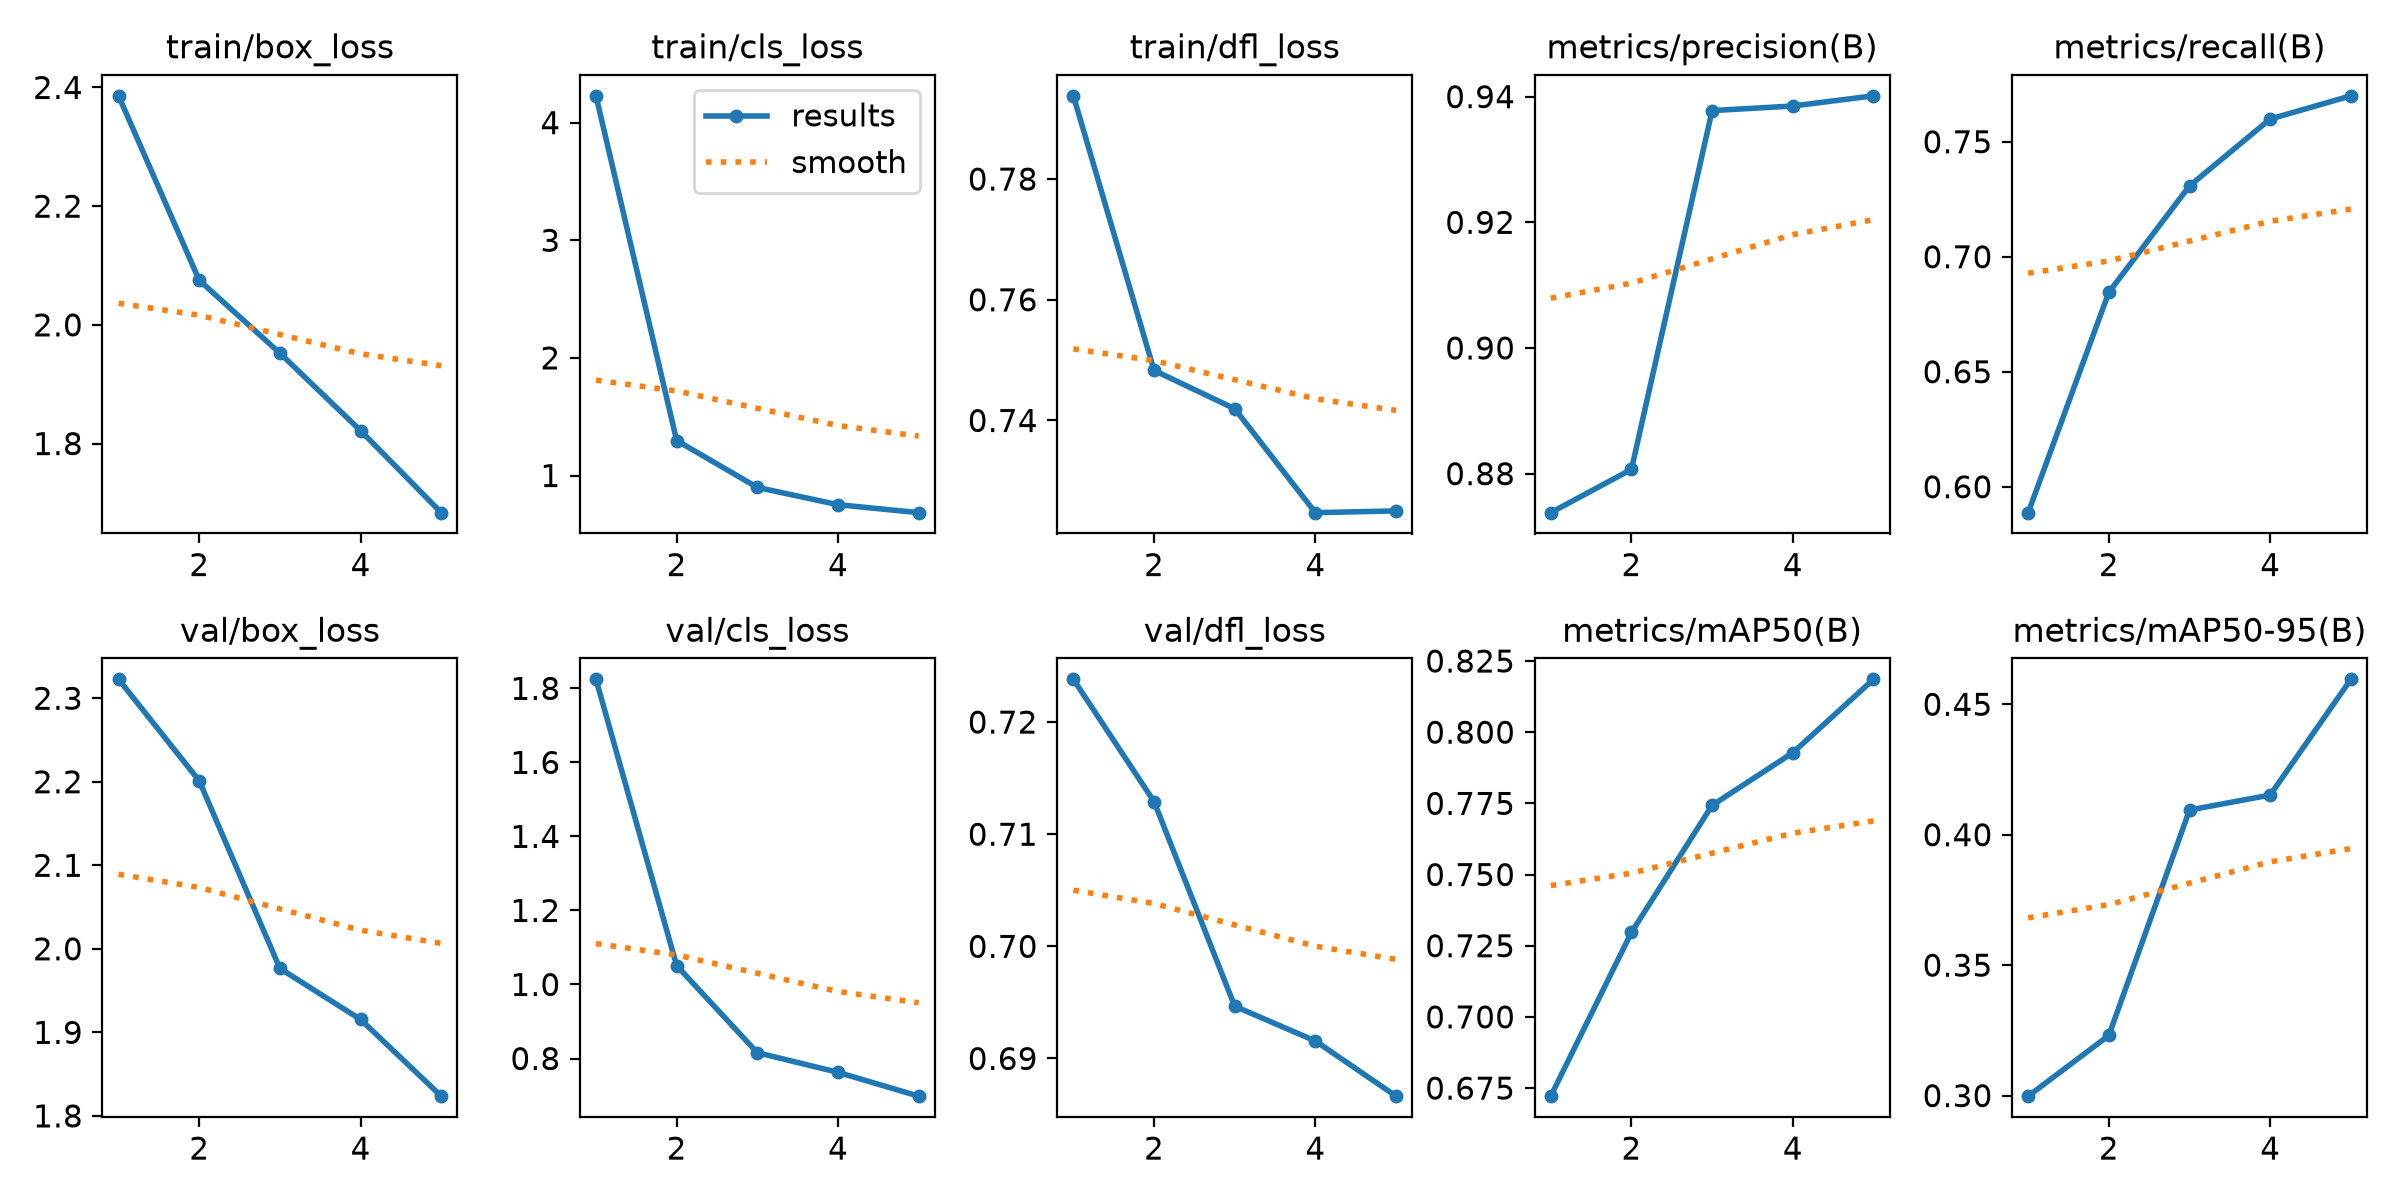

Source data for this figure (header and first rows):
epoch, time, train/box_loss, train/cls_loss, train/dfl_loss, metrics/precision(B), metrics/recall(B), metrics/mAP50(B), metrics/mAP50-95(B), val/box_loss, val/cls_loss, val/dfl_loss, lr/pg0, lr/pg1, lr/pg2
1, 107.2, 2.386, 4.228, 0.7938, 0.8738, 0.5887, 0.6722, 0.2998, 2.323, 1.824, 0.7238, 0.0006656, 0.0006656, 0.0006656
2, 160.3, 2.075, 1.298, 0.7483, 0.8807, 0.6846, 0.7297, 0.3231, 2.201, 1.051, 0.7129, 0.001068, 0.001068, 0.001068
3, 212, 1.952, 0.8988, 0.7419, 0.9378, 0.7308, 0.7743, 0.4095, 1.977, 0.8158, 0.6947, 0.001207, 0.001207, 0.001207
4, 269.1, 1.822, 0.7521, 0.7247, 0.9385, 0.7599, 0.7928, 0.4152, 1.915, 0.7627, 0.6916, 0.000812, 0.000812, 0.000812
5, 326.9, 1.684, 0.6843, 0.725, 0.9401, 0.77, 0.8186, 0.4596, 1.824, 0.6983, 0.6866, 0.000416, 0.000416, 0.000416
